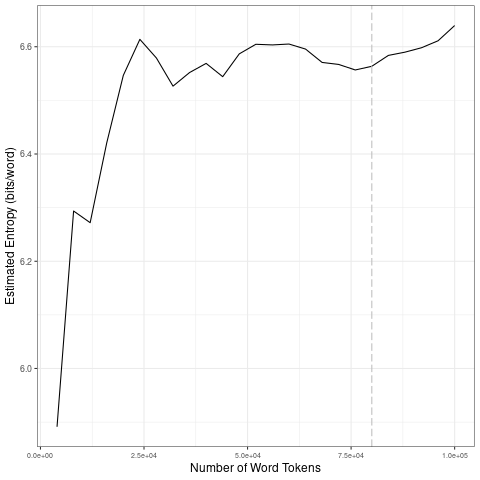

Values plotted in this chart, from the file beside it:
file, entropy.Corpus.Size, entropy.Entropy, sd.Corpus.Size, sd.SD
data/2021_by_en/2021-05-20_tokens_1-gram…, 4000, 5.891, 20000, 0.246
data/2021_by_en/2021-05-20_tokens_1-gram…, 8000, 6.294, 40000, 0.03239
data/2021_by_en/2021-05-20_tokens_1-gram…, 12000, 6.272, 60000, 0.02609
data/2021_by_en/2021-05-20_tokens_1-gram…, 16000, 6.421, 80000, 0.01487
data/2021_by_en/2021-05-20_tokens_1-gram…, 20000, 6.547, 1e+05, 0.02209
data/2021_by_en/2021-05-20_tokens_1-gram…, 24000, 6.614, 20000, 0.246
data/2021_by_en/2021-05-20_tokens_1-gram…, 28000, 6.579, 40000, 0.03239
data/2021_by_en/2021-05-20_tokens_1-gram…, 32000, 6.527, 60000, 0.02609
data/2021_by_en/2021-05-20_tokens_1-gram…, 36000, 6.552, 80000, 0.01487
data/2021_by_en/2021-05-20_tokens_1-gram…, 40000, 6.569, 1e+05, 0.02209
data/2021_by_en/2021-05-20_tokens_1-gram…, 44000, 6.544, 20000, 0.246
data/2021_by_en/2021-05-20_tokens_1-gram…, 48000, 6.587, 40000, 0.03239
data/2021_by_en/2021-05-20_tokens_1-gram…, 52000, 6.605, 60000, 0.02609
data/2021_by_en/2021-05-20_tokens_1-gram…, 56000, 6.603, 80000, 0.01487
data/2021_by_en/2021-05-20_tokens_1-gram…, 60000, 6.605, 1e+05, 0.02209
data/2021_by_en/2021-05-20_tokens_1-gram…, 64000, 6.596, 20000, 0.246
data/2021_by_en/2021-05-20_tokens_1-gram…, 68000, 6.571, 40000, 0.03239
data/2021_by_en/2021-05-20_tokens_1-gram…, 72000, 6.567, 60000, 0.02609
data/2021_by_en/2021-05-20_tokens_1-gram…, 76000, 6.557, 80000, 0.01487
data/2021_by_en/2021-05-20_tokens_1-gram…, 80000, 6.564, 1e+05, 0.02209
data/2021_by_en/2021-05-20_tokens_1-gram…, 84000, 6.584, 20000, 0.246
data/2021_by_en/2021-05-20_tokens_1-gram…, 88000, 6.59, 40000, 0.03239
data/2021_by_en/2021-05-20_tokens_1-gram…, 92000, 6.598, 60000, 0.02609
data/2021_by_en/2021-05-20_tokens_1-gram…, 96000, 6.611, 80000, 0.01487
data/2021_by_en/2021-05-20_tokens_1-gram…, 1e+05, 6.64, 1e+05, 0.02209
